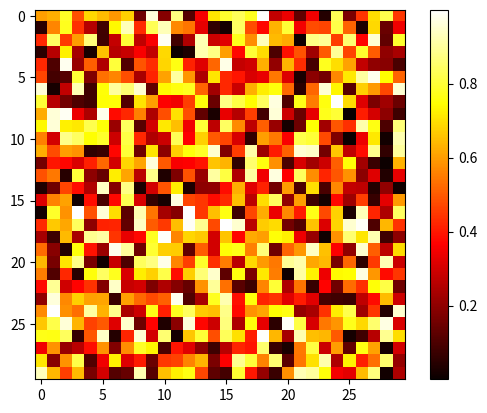

Write the Python code that produced this figure.
import numpy as np
import matplotlib.pyplot as plt

rng = np.random.default_rng()
image = rng.random((30, 30))
plt.imshow(image, cmap="hot")
plt.colorbar()
plt.show()